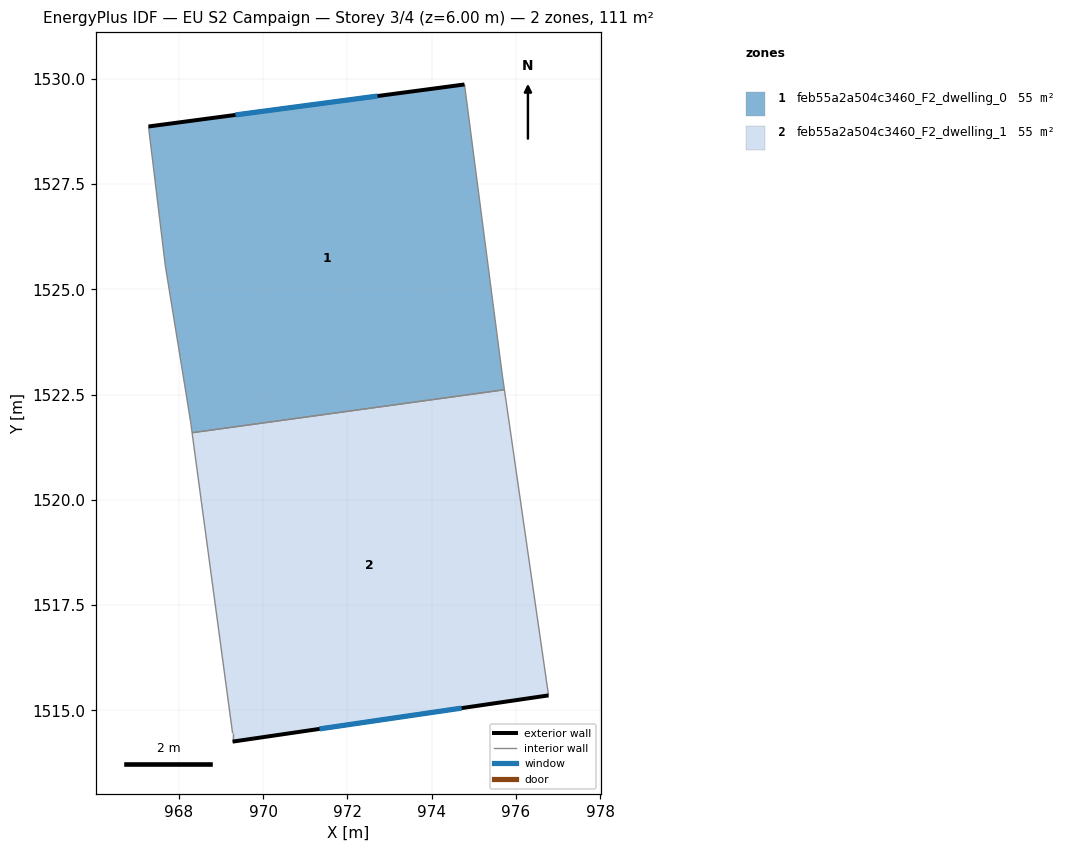
=== STOREY PLAN SPEC (per zone: floor XY polygon, exterior-wall plan segments, windows/doors) ===
zone 1: feb55a2a504c3460_F2_dwelling_0  (55.4 m²)
  floor: (974.78, 1529.87) (975.68, 1522.96) (975.73, 1522.62) (968.31, 1521.60) (968.27, 1521.87) (967.67, 1525.57) (967.27, 1528.87)
  exterior wall: (974.78, 1529.87) – (967.28, 1528.87)  [7.6 m]
    window: (972.72, 1529.59) – (969.34, 1529.14)  [4.6 m²]
  interior walls: 6
zone 2: feb55a2a504c3460_F2_dwelling_1  (55.4 m²)
  floor: (975.73, 1522.62) (976.78, 1515.36) (969.27, 1514.26) (969.27, 1514.46) (968.31, 1521.60)
  exterior wall: (969.27, 1514.26) – (976.78, 1515.36)  [7.6 m]
    window: (971.34, 1514.56) – (974.71, 1515.05)  [4.6 m²]
  interior walls: 4

=== DERIVED (storey summary) ===
Building: EU S2 Campaign
Storey: 3 of 4  (floor level z = 6.00 m)
Storey gross floor area: 110.9 m²
Zones on this storey: 2
  - feb55a2a504c3460_F2_dwelling_0: floor 55.4 m²; exterior wall 7.6 m (22.7 m²); 1 window(s) 4.6 m²; WWR 20.2%
  - feb55a2a504c3460_F2_dwelling_1: floor 55.4 m²; exterior wall 7.6 m (22.8 m²); 1 window(s) 4.6 m²; WWR 20.2%
Zone adjacency (shared interzone walls):
  - feb55a2a504c3460_F2_dwelling_0 ↔ feb55a2a504c3460_F2_dwelling_1